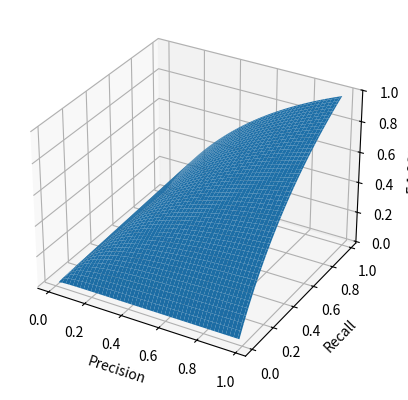

Reproduce this figure in Python.
# This code create a scatter plot for function of z = f(x,y)
import matplotlib.pyplot as plt
import numpy as np


# function want to plot (change this)
def f_1_score(x, y):
    return (2 * x * y) / (x + y)


fig = plt.figure()
ax = fig.add_subplot(111, projection='3d')

# create 2D independent variable xy plane
x = y = np.arange(0.01, 0.99, 0.01)  # x, y from 0.01-0.99 (change this)
X, Y = np.meshgrid(x, y)
zs = np.array([f_1_score(x, y) for x, y in zip(np.ravel(X), np.ravel(Y))])
Z = zs.reshape(X.shape)

ax.plot_surface(X, Y, Z)

ax.set_xlabel('Precision')
ax.set_ylabel('Recall')
ax.set_zlabel('F 1 SCORE')

plt.show()
